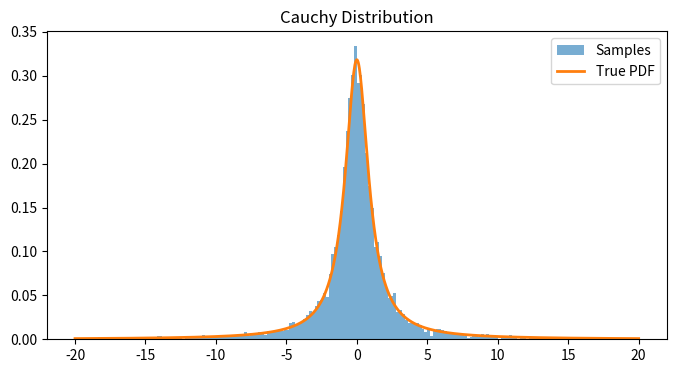
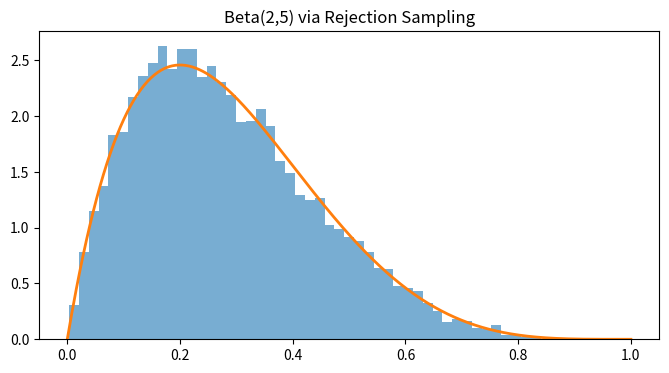
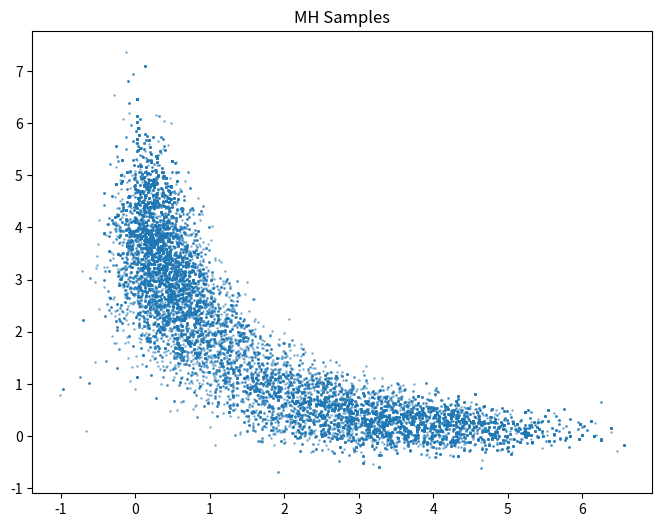
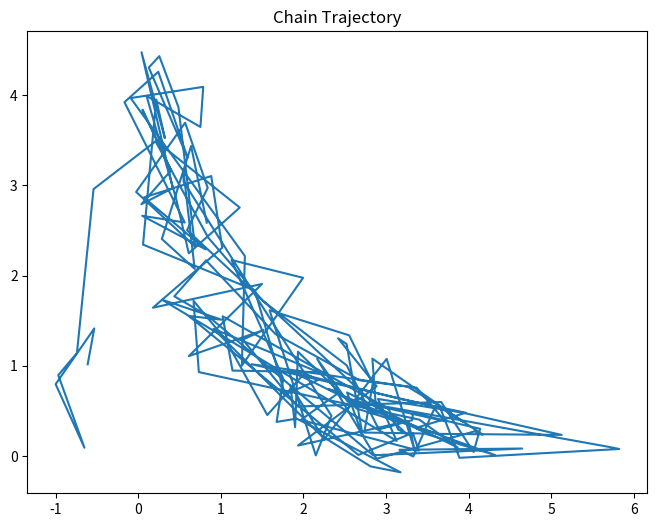

Generate these figures, in order, with matplotlib:
import numpy as np
import matplotlib.pyplot as plt
import math

# ============================================================
# 1. CAUCHY DISTRIBUTION (INVERSE CDF SAMPLING)
# ============================================================

def sample_cauchy(n):
    u = np.random.rand(n)
    return np.tan(np.pi * (u - 0.5))

def cauchy_pdf(x):
    return 1 / (np.pi * (1 + x**2))

def cauchy_demo():
    samples = sample_cauchy(10000)

    x = np.linspace(-20, 20, 1000)

    plt.figure(figsize=(8,4))
    plt.hist(samples,
             bins=200,
             density=True,
             range=(-20,20),
             alpha=0.6,
             label="Samples")

    plt.plot(x, cauchy_pdf(x),
             linewidth=2,
             label="True PDF")

    plt.title("Cauchy Distribution")
    plt.legend()
    plt.show()

    print("Min sample:", np.min(samples))
    print("Max sample:", np.max(samples))
    print("Notice extreme values due to heavy tails.")


# ============================================================
# 2. REJECTION SAMPLING (BETA(2,5))
# ============================================================

def beta25_pdf(x):
    return 30 * x * (1 - x)**4

def rejection_beta25(n):
    samples = []

    # max of Beta(2,5)
    x_mode = 1/5
    M = beta25_pdf(x_mode)

    trials = 0

    while len(samples) < n:
        trials += 1

        x = np.random.rand()
        y = np.random.rand() * M

        if y <= beta25_pdf(x):
            samples.append(x)

    return np.array(samples), n/trials

def beta_demo():
    samples, acc_rate = rejection_beta25(10000)

    x = np.linspace(0,1,500)

    plt.figure(figsize=(8,4))
    plt.hist(samples,
             bins=50,
             density=True,
             alpha=0.6)

    plt.plot(x,
             beta25_pdf(x),
             linewidth=2)

    plt.title("Beta(2,5) via Rejection Sampling")
    plt.show()

    print("Empirical acceptance rate:", acc_rate)

    x_mode = 1/5
    M = beta25_pdf(x_mode)

    theoretical = 1/M
    print("Theoretical acceptance rate:", theoretical)


# ============================================================
# 3. MONTE CARLO INTEGRATION
# ============================================================

def monte_carlo_integral(N):
    x = np.random.uniform(0, np.pi, N)

    estimate = np.pi * np.mean(np.sin(x))

    return estimate

def mc_demo():

    true_value = 2

    print("\nMonte Carlo Integral")

    for N in [1000,10000,100000]:

        est = monte_carlo_integral(N)

        err = abs(est - true_value)

        print(
            f"N={N:6d}  estimate={est:.6f} "
            f"error={err:.6f} "
            f"error*sqrt(N)={err*np.sqrt(N):.4f}"
        )

    print("\nerror*sqrt(N) roughly constant => O(1/sqrt(N))")


# ============================================================
# 4. METROPOLIS HASTINGS
# ============================================================

def log_target(x,y):
    return -(
        x*x*y*y +
        x*x +
        y*y -
        8*x -
        8*y
    ) / 2

def metropolis_hastings(
        n=20000,
        proposal_std=1.0):

    x = 0
    y = 0

    samples = []

    for _ in range(n):

        xp = np.random.normal(x, proposal_std)
        yp = np.random.normal(y, proposal_std)

        log_ratio = (
            log_target(xp,yp)
            - log_target(x,y)
        )

        if np.log(np.random.rand()) < log_ratio:
            x,y = xp,yp

        samples.append([x,y])

    return np.array(samples)

def mh_demo():

    samples = metropolis_hastings(
        proposal_std=1.0
    )

    plt.figure(figsize=(8,6))

    plt.scatter(
        samples[:,0],
        samples[:,1],
        s=1,
        alpha=0.4
    )

    plt.title("MH Samples")
    plt.show()

    plt.figure(figsize=(8,6))

    plt.plot(
        samples[:500,0],
        samples[:500,1]
    )

    plt.title("Chain Trajectory")
    plt.show()


# ============================================================
# 5. TEXT GENERATION DEMO
# ============================================================

VOCAB = [
    "the","cat","dog","runs","sleeps",
    "fast","slow","on","under","grass"
]

LOGITS = np.array([
    4.0,3.2,3.0,2.5,2.4,
    1.5,1.4,1.2,1.1,0.9
])

def softmax(logits):
    e = np.exp(logits - np.max(logits))
    return e / np.sum(e)

def sample_temperature(logits, T):

    probs = softmax(logits / T)

    return np.random.choice(
        len(probs),
        p=probs
    )

def sample_top_k(logits, k):

    idx = np.argsort(logits)[-k:]

    probs = softmax(logits[idx])

    return np.random.choice(idx,p=probs)

def sample_top_p(logits,p=0.9):

    probs = softmax(logits)

    order = np.argsort(probs)[::-1]

    sorted_probs = probs[order]

    cumsum = np.cumsum(sorted_probs)

    cutoff = np.searchsorted(cumsum,p)

    keep = order[:cutoff+1]

    keep_probs = probs[keep]
    keep_probs /= keep_probs.sum()

    return np.random.choice(
        keep,
        p=keep_probs
    )

def generate(strategy):

    tokens = []

    for _ in range(20):

        if strategy=="greedy":
            idx = np.argmax(LOGITS)

        elif strategy=="temp":
            idx = sample_temperature(LOGITS,0.7)

        elif strategy=="topk":
            idx = sample_top_k(LOGITS,3)

        elif strategy=="topp":
            idx = sample_top_p(LOGITS,0.9)

        tokens.append(VOCAB[idx])

    return " ".join(tokens)

def text_demo():

    strategies = [
        "greedy",
        "temp",
        "topk",
        "topp"
    ]

    for strat in strategies:

        print("\n====================")
        print(strat.upper())
        print("====================")

        for i in range(5):
            print(generate(strat))


# ============================================================
# RUN EVERYTHING
# ============================================================

if __name__ == "__main__":

    cauchy_demo()

    beta_demo()

    mc_demo()

    mh_demo()

    text_demo()
